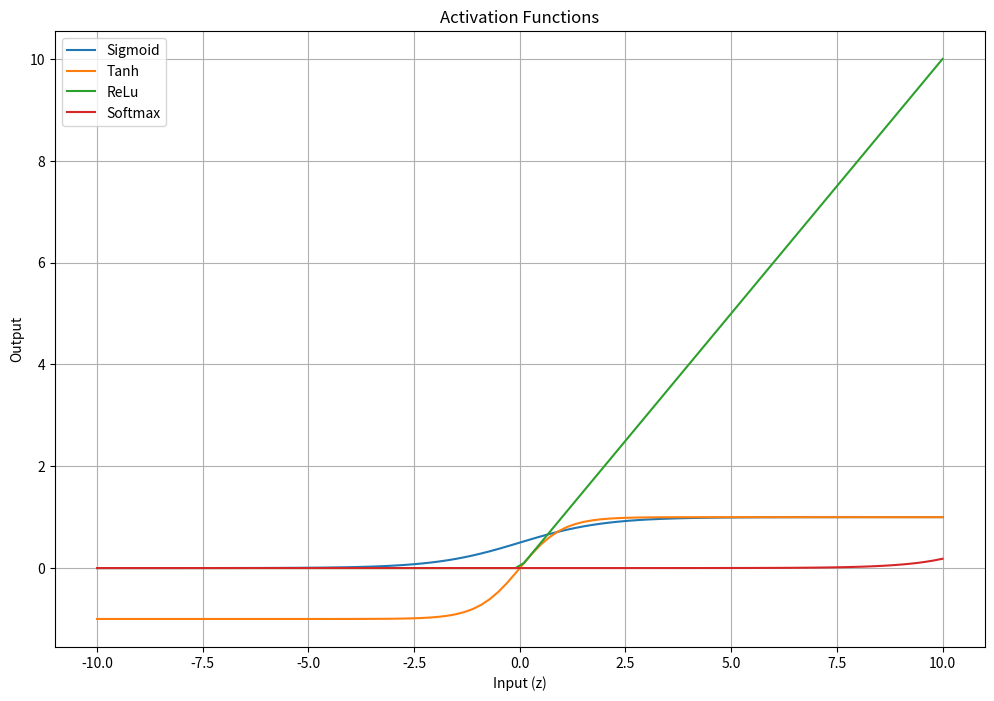

Source code (Python):
import numpy as np

#Define activation functions
def sigmoid(z):
    return 1/(1 + np.exp(-z))

def tanh(z):
    return np.tanh(z)

def relu(z):
    return np.maximum(0, z)

def softmax(z):
    exp_z = np.exp(z - np.max(z))
    return exp_z / exp_z.sum(axis=0, keepdims=True)

#Forward pass function
def forward_pass(x, weights, biases, activation_function):
    z = np.dot(weights, x) + biases
    a = activation_function(z)
    return a

#Example inputs
x = np.array([[0.5], [0.8]])
weights = np.array([[0.2, 0.4], [0.6, 0.1]])
biases = np.array([[0.1], [0.2]])

#Perform the forward pass with different activation functions
activations = {
    'Sigmoid': sigmoid,
    'Tanh': tanh,
    'ReLu': relu,
    'Softmax': softmax
}

for name, func in activations.items():
    output = forward_pass(x, weights, biases, func)
    print(f'{name} Activation Output: \n{output}\n')

import matplotlib.pyplot as plt
z = np.linspace(-10, 10, 100)

#Plot activation functions
plt.figure(figsize=(12, 8))
plt.plot(z, sigmoid(z), label='Sigmoid')
plt.plot(z, tanh(z), label='Tanh')
plt.plot(z, relu(z), label='ReLu')
plt.plot(z, softmax(z), label='Softmax')
plt.title('Activation Functions')
plt.xlabel('Input (z)')
plt.ylabel('Output')
plt.legend()
plt.grid(True)
plt.show()
